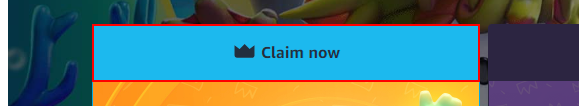
Task: Auto claims prime gaming rewards on subscribed games
Workflow: Claim Reward

Step 1 [then]: click on the button 'Claim now' (chrome.exe)

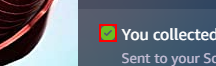
Step 2: Find Element 'PATH' on the icon (chrome.exe)
